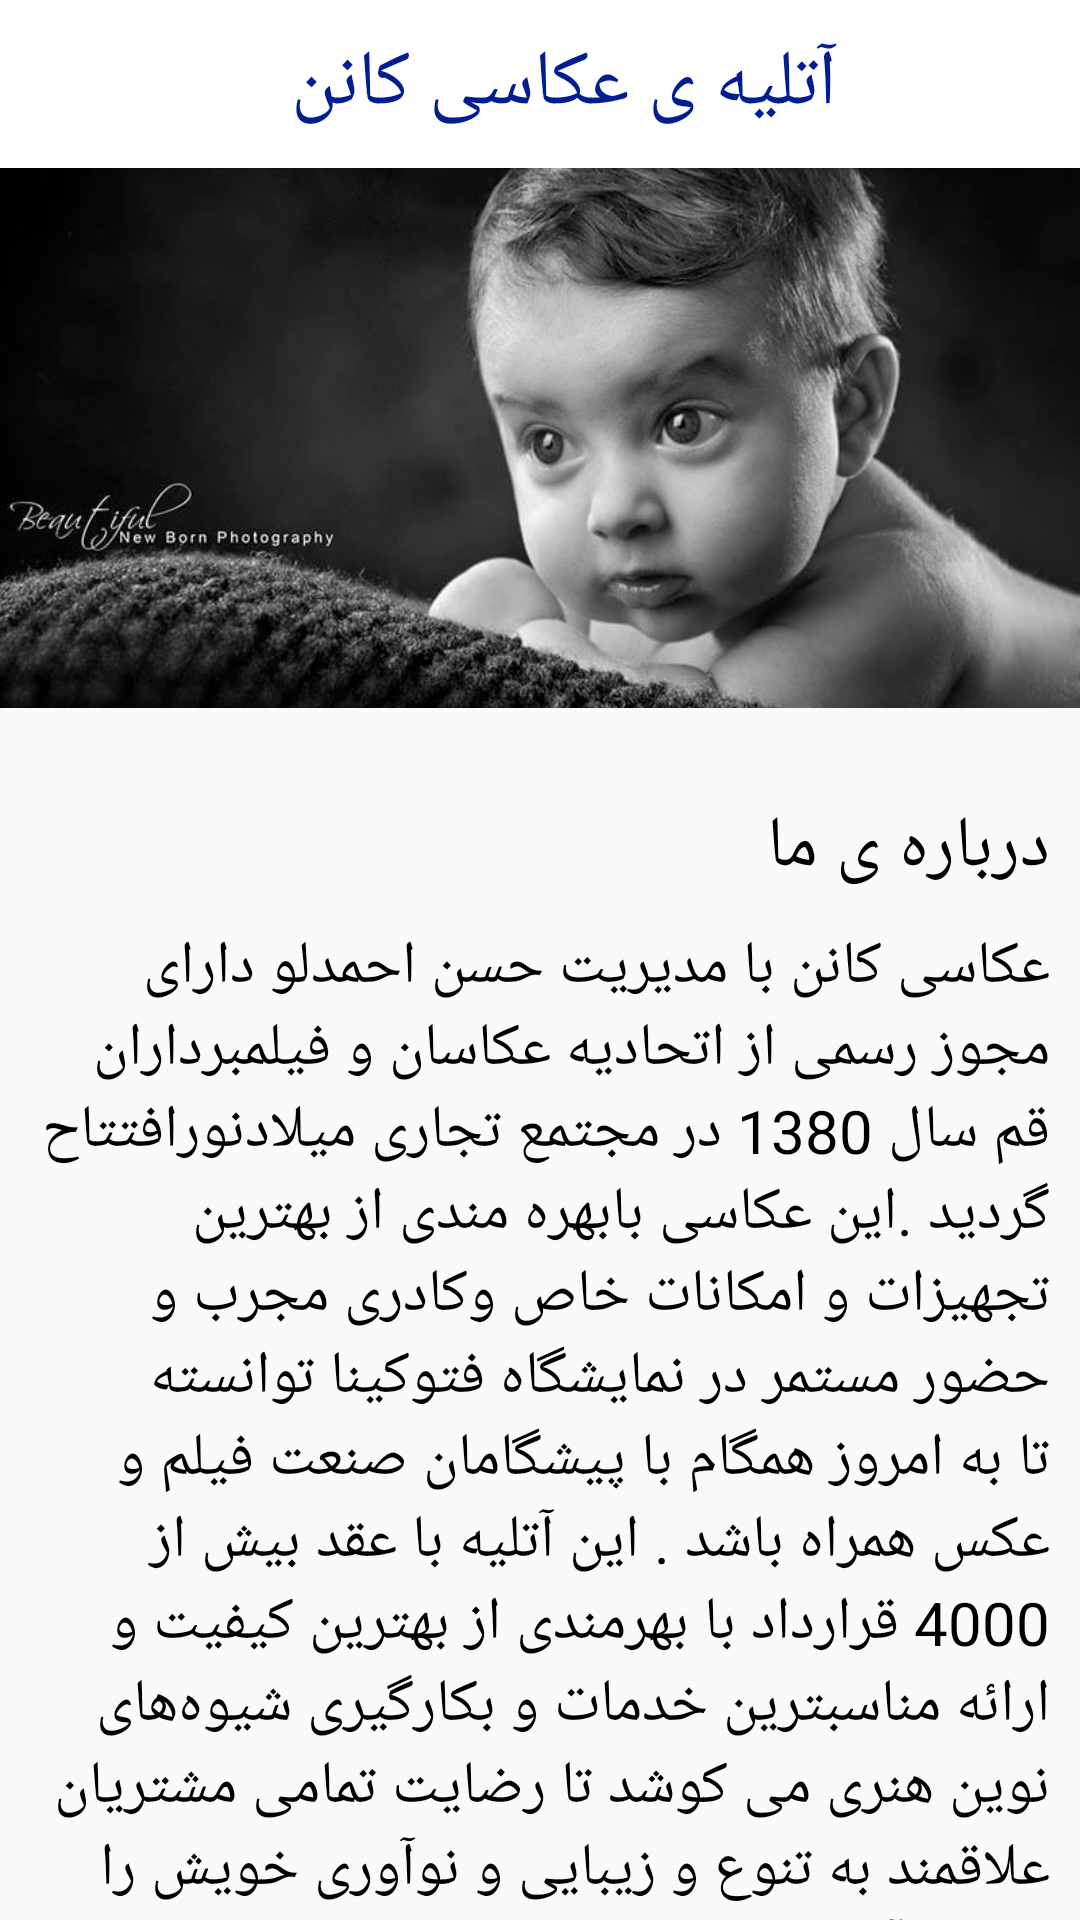

Android layout source for this screen:
<!-- AndroidManifest.xml: application theme AppTheme -->
<!-- res/layout/activity_atelier.xml -->
<?xml version="1.0" encoding="utf-8"?>
<android.support.design.widget.CoordinatorLayout xmlns:android="http://schemas.android.com/apk/res/android"
    xmlns:app="http://schemas.android.com/apk/res-auto"
    xmlns:tools="http://schemas.android.com/tools"
    android:layout_width="match_parent"
    android:layout_height="match_parent"
    android:fitsSystemWindows="true"
    tools:context=".activity.ActivityAtelier">

    <android.support.design.widget.AppBarLayout
        android:layout_width="match_parent"
        android:layout_height="wrap_content"
        android:theme="@style/AppTheme.AppBarOverlay">

        <android.support.v7.widget.Toolbar
            android:id="@+id/toolbar"
            android:layout_width="match_parent"
            android:layout_height="?attr/actionBarSize"
            android:background="#ffffff"
            android:gravity="center"
            app:contentInsetRight="0dp"
            app:contentInsetLeft="0dp"
            app:popupTheme="@style/AppTheme.PopupOverlay" >

            <FrameLayout
                android:layout_width="match_parent"
                android:layout_height="match_parent"
                app:contentInsetLeft="0dp"
                app:contentInsetStart="0dp" >
                <TextView
                    android:id="@+id/txtToolbar"
                    android:textColor="#001d91"
                    android:layout_gravity="center"
                    android:layout_width="wrap_content"
                    android:layout_height="wrap_content"
                    android:textSize="26sp"
                    android:text="@string/map_marker_name_Photographer"/>
            </FrameLayout>

        </android.support.v7.widget.Toolbar>

    </android.support.design.widget.AppBarLayout>

    <include layout="@layout/content_activity_atelier" />

</android.support.design.widget.CoordinatorLayout>
<!-- res/layout/content_activity_atelier.xml (included above) -->
<?xml version="1.0" encoding="utf-8"?>
<android.support.v4.widget.NestedScrollView android:layout_height="match_parent"
    xmlns:app="http://schemas.android.com/apk/res-auto"
    xmlns:tools="http://schemas.android.com/tools"
    app:layout_behavior="@string/appbar_scrolling_view_behavior"
    android:layout_width="match_parent"
    xmlns:android="http://schemas.android.com/apk/res/android">

    <LinearLayout
        android:layout_width="match_parent"
        android:layout_height="match_parent"
        android:orientation="vertical"
        tools:context=".activity.ActivityAtelier"
        tools:showIn="@layout/activity_atelier">

        <ImageView
            android:layout_width="match_parent"
            android:layout_height="180dp"
            android:src="@drawable/slider2"
            android:scaleType="centerCrop"/>

        <android.support.v7.widget.RecyclerView
            android:id="@+id/photographerGalleryTabRecycler"
            android:layout_width="wrap_content"
            android:layout_height="wrap_content"
            android:layout_gravity="center"
            android:layout_marginTop="10dp"
            android:layout_marginBottom="10dp"
            android:visibility="visible"
            android:choiceMode="singleChoice" />

        <TextView
            android:id="@+id/txtAtelierAboutTitle"
            android:layout_width="match_parent"
            android:layout_height="wrap_content"
            android:textColor="#000000"
            android:layout_marginTop="10dp"
            android:layout_marginRight="10dp"
            android:textSize="24sp"
            android:text="درباره ی ما"/>

        <TextView
            android:id="@+id/txtAtelierAbout"
            android:layout_width="match_parent"
            android:layout_height="wrap_content"
            android:textColor="#000000"
            android:layout_margin="10dp"
            android:textSize="20sp"
            android:text="@string/atelier_about"/>

        <android.support.v7.widget.RecyclerView
            android:id="@+id/photographerImageGalleryRecycler"
            android:layout_width="wrap_content"
            android:layout_height="160dp"
            android:scrollbars="horizontal"
            android:layout_centerInParent="true"
            android:visibility="visible"
            android:choiceMode="singleChoice" />

        <include layout="@layout/layout_activity_atelier_specification" />

    </LinearLayout>

</android.support.v4.widget.NestedScrollView>
<!-- res/layout/layout_activity_atelier_specification.xml (included above) -->
<?xml version="1.0" encoding="utf-8"?>
<RelativeLayout xmlns:android="http://schemas.android.com/apk/res/android"
    android:orientation="vertical" android:layout_width="match_parent"
    android:layout_height="wrap_content">

    <ImageView
        android:id="@+id/imgPhotographerProfile"
        android:layout_width="90dp"
        android:layout_height="120dp"
        android:src="@drawable/b1"
        android:layout_margin="15dp"
        android:layout_alignParentRight="true"
        android:scaleType="centerCrop"/>

    <LinearLayout
        android:layout_width="wrap_content"
        android:layout_height="wrap_content"
        android:orientation="vertical"
        android:gravity="right"
        android:layout_toLeftOf="@id/imgPhotographerProfile">

        <TextView
            android:id="@+id/txtManager"
            android:layout_width="wrap_content"
            android:layout_height="wrap_content"
            android:textSize="16sp"
            android:textColor="#000000"
            android:layout_margin="20dp"
            android:layout_marginBottom="20dp"
            android:text="مدیریت : حسن احمدلو"/>


        <TextView
            android:id="@+id/txtBusinessLicense"
            android:layout_width="wrap_content"
            android:layout_height="wrap_content"
            android:textSize="16sp"
            android:textColor="#000000"
            android:layout_marginRight="20dp"
            android:layout_marginBottom="20dp"
            android:text="پروانه کسب : 13658648"/>


        <TextView
            android:id="@+id/txtPhone"
            android:layout_width="wrap_content"
            android:layout_height="wrap_content"
            android:textSize="16sp"
            android:textColor="#000000"
            android:layout_marginRight="20dp"
            android:text="تلفن : 37757845"/>
    </LinearLayout>

    <android.support.v7.widget.AppCompatButton
        android:id="@+id/btnMapAddress"
        android:layout_width="wrap_content"
        android:layout_height="35dp"
        android:background="@drawable/background_stroke_button"
        android:textColor="@color/colorPrimary"
        android:layout_alignParentLeft="true"
        android:layout_margin="20dp"
        android:text="آدرس"/>

</RelativeLayout>
<!-- resources referenced by this layout -->
<resources>
  <color name="colorPrimary">#d9217d</color>
  <!-- drawable b1: jpg bitmap (drawable, 2172 bytes) -->
  <!-- drawable background_stroke_button (drawable) -->
  <?xml version="1.0" encoding="utf-8"?>
  <shape xmlns:android="http://schemas.android.com/apk/res/android" android:shape="rectangle">
      <corners android:radius="3dp" />
      <stroke android:color="@color/colorPrimary"
          android:width="1dp" />
  </shape>
  <!-- drawable slider2: jpg bitmap (drawable, 46088 bytes) -->
  <string name="atelier_about">عکاسی کانن با مدیریت  حسن احمدلو دارای مجوز رسمی از اتحادیه عکاسان و فیلمبرداران قم سال 1380 در مجتمع تجاری میلادنورافتتاح گردید .این عکاسی بابهره مندی از بهترین تجهیزات و امکانات خاص وکادری مجرب و حضور مستمر در نمایشگاه فتوکینا توانسته تا به امروز همگام با پیشگامان صنعت فیلم و عکس همراه باشد .
  این آتلیه با عقد بیش از 4000 قرارداد با بهرمندی از بهترین کیفیت و ارائه مناسبترین خدمات و بکارگیری شیوه‌های نوین هنری می کوشد تا رضایت تمامی مشتریان علاقمند به تنوع و زیبایی و نوآوری خویش را بدست آورد .
  
   </string>
  <string name="map_marker_name_Photographer">آتلیه ی عکاسی کانن</string>
  <style name="AppTheme.AppBarOverlay" parent="ThemeOverlay.AppCompat.Dark.ActionBar" />
  <style name="AppTheme.PopupOverlay" parent="ThemeOverlay.AppCompat.Light" />
  <style name="AppTheme" parent="Theme.AppCompat.Light.DarkActionBar">
          
          <item name="colorPrimary">@color/colorPrimary</item>
          <item name="colorPrimaryDark">@color/colorPrimaryDark</item>
  
      </style>
  <color name="colorPrimaryDark">#ad1b6e</color>
</resources>
